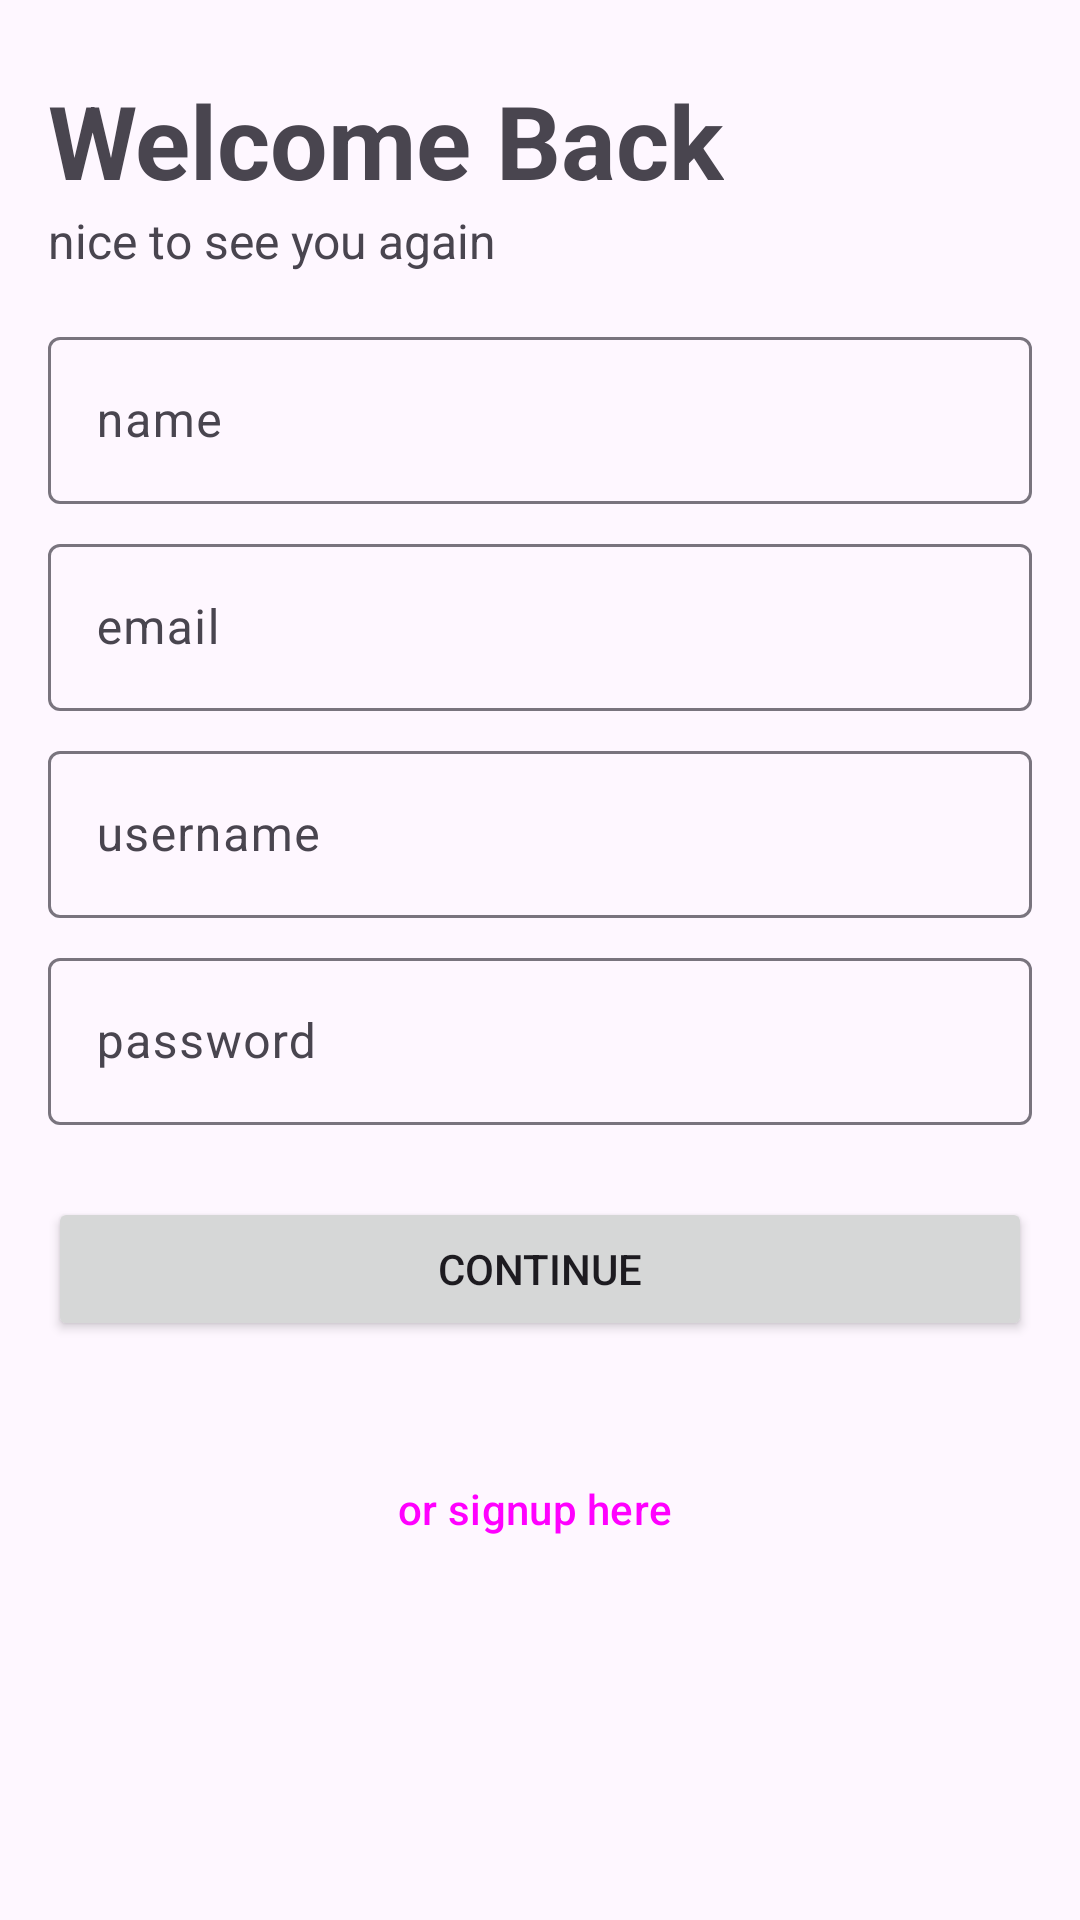

Write the Android layout XML for this screen, with the resource values it uses.
<!-- AndroidManifest.xml: application theme Theme.LineX -->
<!-- res/layout/activity_auth.xml -->
<?xml version="1.0" encoding="utf-8"?>
<ScrollView xmlns:android="http://schemas.android.com/apk/res/android"
    xmlns:app="http://schemas.android.com/apk/res-auto"
    xmlns:tools="http://schemas.android.com/tools"
    android:layout_width="match_parent"
    android:layout_height="match_parent"
    android:fillViewport="true"
    tools:context=".screens.Auth">


    <androidx.constraintlayout.widget.ConstraintLayout
        android:id="@+id/auth_constraint"
        android:layout_width="match_parent"
        android:layout_height="wrap_content"
        tools:context=".screens.Auth">

        <TextView
            android:id="@+id/heading"
            android:layout_width="wrap_content"
            android:layout_height="wrap_content"
            android:layout_marginStart="16dp"
            android:layout_marginTop="24dp"
            android:text="Welcome Back"
            android:textSize="34sp"
            android:textStyle="bold"
            app:layout_constraintStart_toStartOf="parent"
            app:layout_constraintTop_toTopOf="parent" />

        <TextView
            android:id="@+id/subheading"
            android:layout_width="wrap_content"
            android:layout_height="wrap_content"
            android:text="nice to see you again"
            android:textSize="16sp"
            app:layout_constraintStart_toStartOf="@+id/heading"
            app:layout_constraintTop_toBottomOf="@+id/heading" />

        <com.google.android.material.textfield.TextInputLayout
            android:id="@+id/namelayout"
            android:layout_width="match_parent"
            android:layout_height="wrap_content"
            android:layout_marginStart="16dp"
            android:layout_marginTop="16dp"
            android:layout_marginEnd="16dp"
            app:layout_constraintEnd_toEndOf="parent"
            app:layout_constraintStart_toStartOf="parent"
            app:layout_constraintTop_toBottomOf="@+id/subheading">

            <com.google.android.material.textfield.TextInputEditText
                android:id="@+id/inp_name"
                android:layout_width="match_parent"
                android:layout_height="wrap_content"
                android:hint="name" />
        </com.google.android.material.textfield.TextInputLayout>

        <com.google.android.material.textfield.TextInputLayout
            android:id="@+id/emailLayout"
            android:layout_width="0dp"
            android:layout_height="wrap_content"
            android:layout_marginStart="16dp"
            android:layout_marginTop="8dp"
            android:layout_marginEnd="16dp"
            app:layout_constraintEnd_toEndOf="parent"
            app:layout_constraintStart_toStartOf="parent"
            app:layout_constraintTop_toBottomOf="@+id/namelayout">

            <com.google.android.material.textfield.TextInputEditText
                android:id="@+id/inp_email"
                android:layout_width="match_parent"
                android:layout_height="wrap_content"
                android:hint="email" />
        </com.google.android.material.textfield.TextInputLayout>

        <com.google.android.material.textfield.TextInputLayout
            android:id="@+id/usernamelayout"
            android:layout_width="0dp"
            android:layout_height="wrap_content"
            android:layout_marginStart="16dp"
            android:layout_marginTop="8dp"
            android:layout_marginEnd="16dp"
            app:layout_constraintEnd_toEndOf="parent"
            app:layout_constraintStart_toStartOf="parent"
            app:layout_constraintTop_toBottomOf="@+id/emailLayout">

            <com.google.android.material.textfield.TextInputEditText
                android:id="@+id/inp_username"
                android:layout_width="match_parent"
                android:layout_height="wrap_content"
                android:hint="username" />
        </com.google.android.material.textfield.TextInputLayout>

        <com.google.android.material.textfield.TextInputLayout
            android:id="@+id/pwordLayout"
            android:layout_width="0dp"
            android:layout_height="wrap_content"
            android:layout_marginStart="16dp"
            android:layout_marginTop="8dp"
            android:layout_marginEnd="16dp"
            app:layout_constraintEnd_toEndOf="parent"
            app:layout_constraintStart_toStartOf="parent"
            app:layout_constraintTop_toBottomOf="@+id/usernamelayout">

            <com.google.android.material.textfield.TextInputEditText
                android:id="@+id/inp_password"
                android:layout_width="match_parent"
                android:layout_height="wrap_content"
                android:hint="password" />
        </com.google.android.material.textfield.TextInputLayout>

        <Button
            android:id="@+id/btn_continue"
            android:layout_width="0dp"
            android:layout_height="wrap_content"
            android:layout_marginStart="16dp"
            android:layout_marginTop="24dp"
            android:layout_marginEnd="16dp"
            android:text="continue"
            app:layout_constraintEnd_toEndOf="parent"
            app:layout_constraintStart_toStartOf="parent"
            app:layout_constraintTop_toBottomOf="@+id/pwordLayout" />

        <Button
            android:id="@+id/btn_auth_change"
            style="@style/Widget.Material3.Button.TextButton.Icon"
            android:layout_width="wrap_content"
            android:layout_height="wrap_content"
            android:layout_marginStart="16dp"
            android:layout_marginTop="32dp"
            android:layout_marginEnd="16dp"
            android:text="or signup here"
            app:layout_constraintEnd_toEndOf="parent"
            app:layout_constraintStart_toStartOf="parent"
            app:layout_constraintTop_toBottomOf="@+id/btn_continue" />

    </androidx.constraintlayout.widget.ConstraintLayout>

</ScrollView>
<!-- resources referenced by this layout -->
<resources>
  <style name="Theme.LineX" parent="Base.Theme.LineX" />
  <style name="Base.Theme.LineX" parent="Theme.Material3.DayNight.NoActionBar">
          <item name="android:statusBarColor">@android:color/transparent</item>
          <item name="android:windowLightStatusBar">true</item>
      </style>
</resources>
